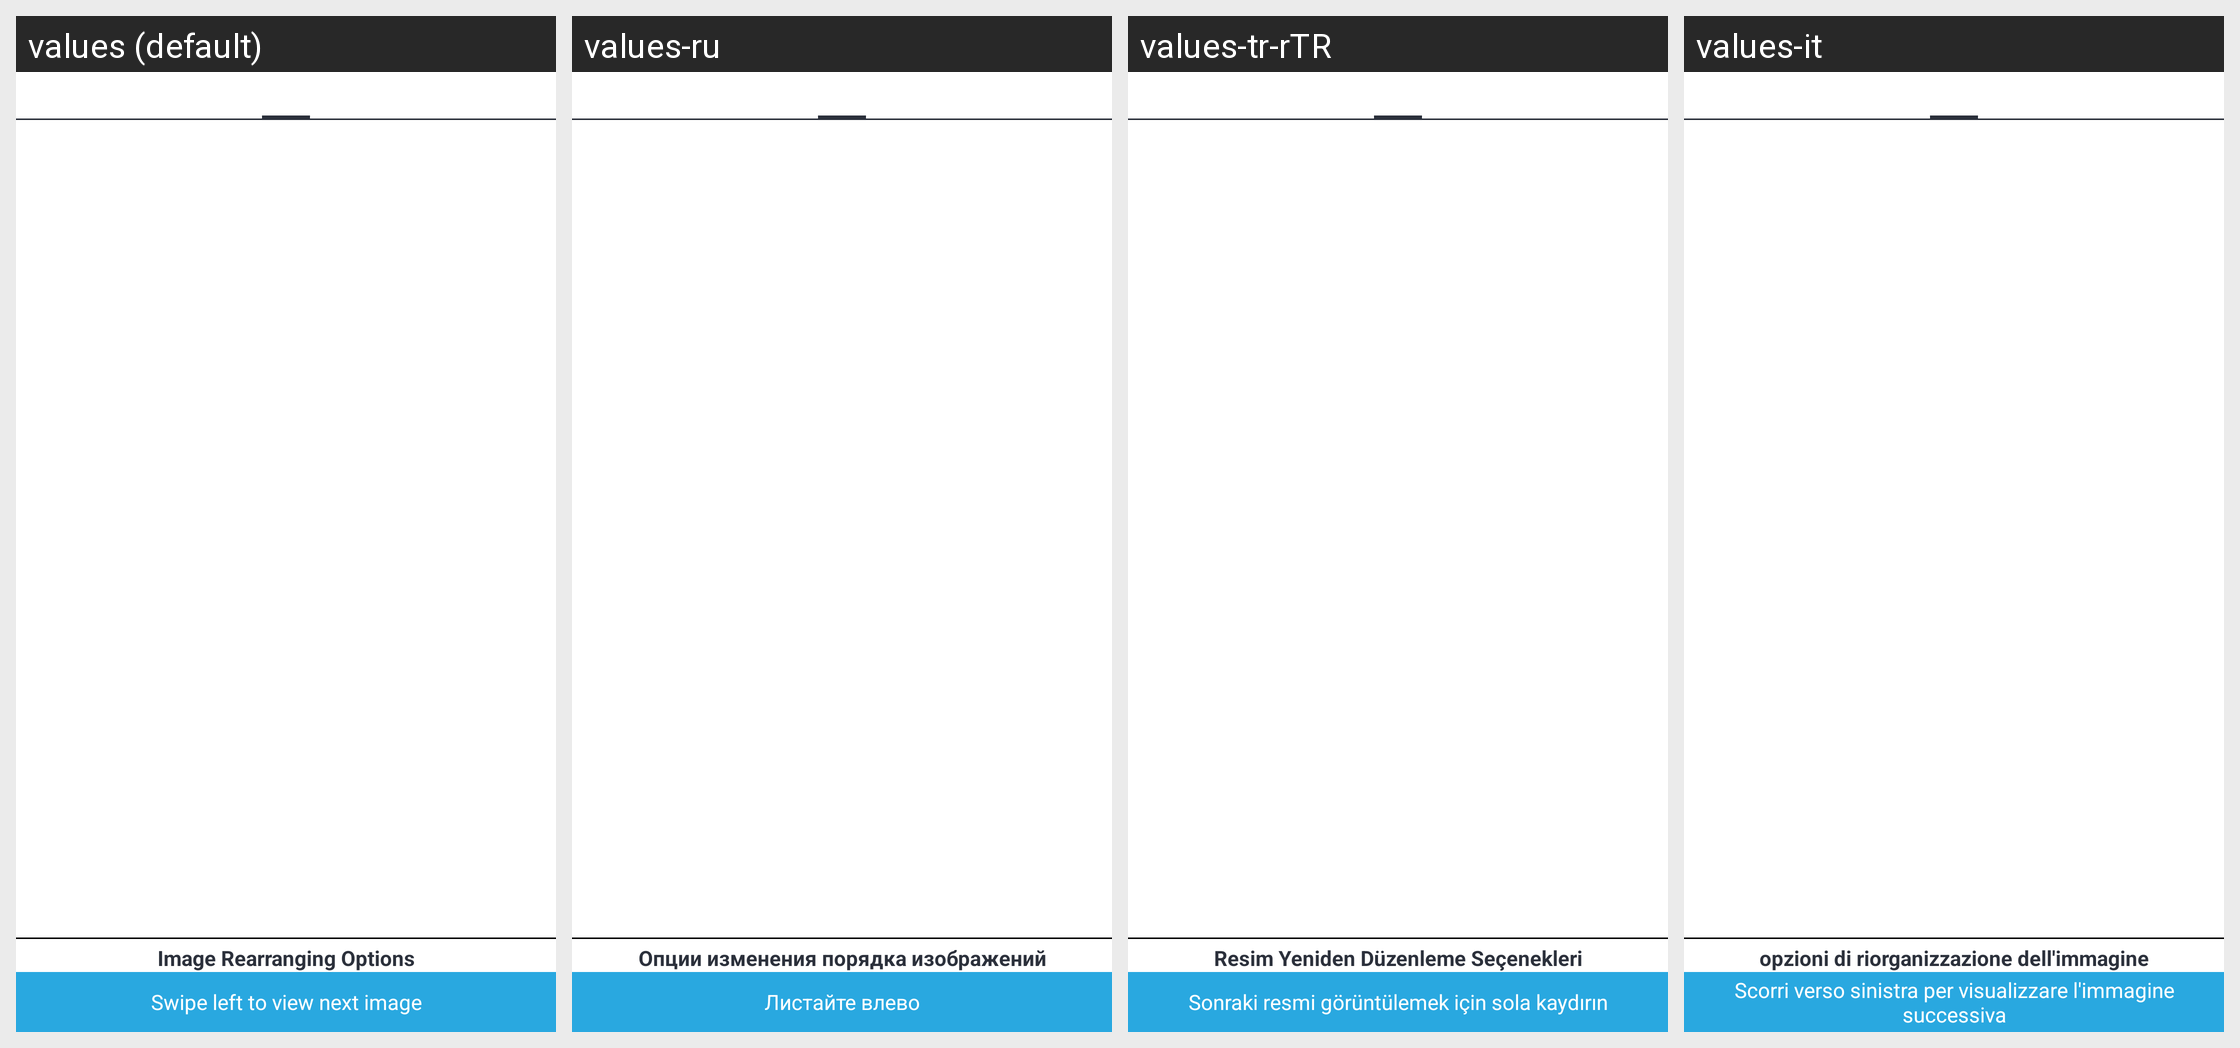

Here is an Android app screen in its default locale and in the app's own translations. Write out the translated-string differences for the strings that appear on this screen.
Android screen res/layout/activity_preview.xml rendered under 4 locales, left to right: values (default), values-ru, values-tr-rTR, values-it. Device: Nexus 5 (rendered at 1080×1920; each locale shown at half size, 540×960, under a caption strip naming it); theme AppThemeWhite.
Other locales in the repository, not shown: values-bs, values-de, values-es, values-fr, values-hi, values-ja, values-pt-rBR, values-zh.
Strings drawn on this screen, with the default value and each locale's value (text and hints the layout hard-codes, and strings that could not be matched under every locale, appear in the picture but are not listed):

image_rearranging_options
  values: Image Rearranging Options
  values-ru: Опции изменения порядка изображений
  values-tr-rTR: Resim Yeniden Düzenleme Seçenekleri
  values-it: opzioni di riorganizzazione dell'immagine

swipe_to_view_next
  values: Swipe left to view next image
  values-ru: Листайте влево
  values-tr-rTR: Sonraki resmi görüntülemek için sola kaydırın
  values-it: Scorri verso sinistra per visualizzare l'immagine successiva
